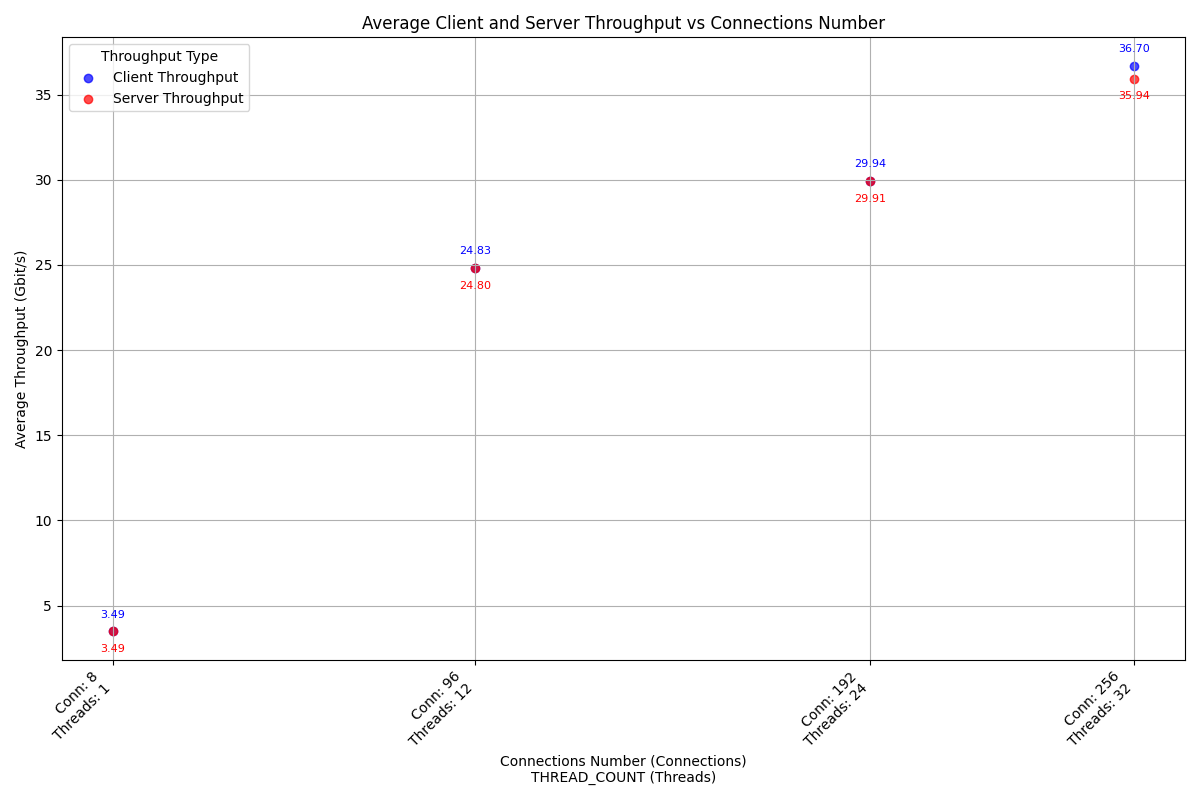

Values plotted in this chart, from the file beside it:
case_timestamp, average_client_throughput_gbit_per_secon…, average_server_throughput_gbit_per_secon…, connections_number, thread_number
2024-10-04_18-35-05, 3.486, 3.485, 8, 1
2024-10-04_18-35-31, 24.83, 24.8, 96, 12
2024-10-04_18-35-56, 29.94, 29.91, 192, 24
2024-10-04_18-36-21, 36.7, 35.94, 256, 32
